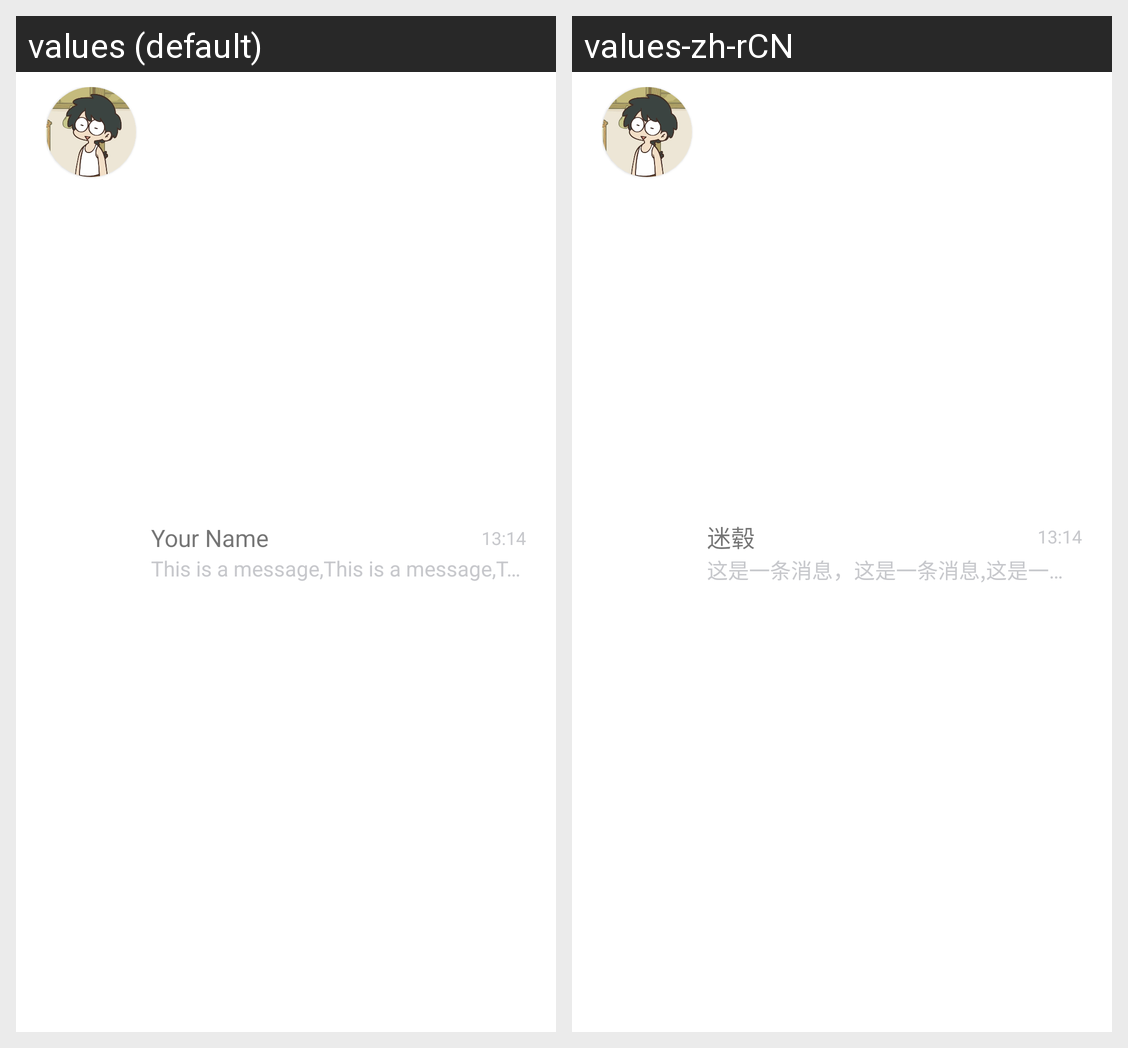

Translations of the strings shown on this Android screen, per locale in the grid:
Android screen res/layout/message_recycler_view_item.xml rendered under 2 locales, left to right: values (default), values-zh-rCN. Device: Nexus 5 (rendered at 1080×1920; each locale shown at half size, 540×960, under a caption strip naming it); theme Theme.MaterialComponents.DayNight.NoActionBar.
Strings drawn on this screen, with the default value and each locale's value (text and hints the layout hard-codes, and strings that could not be matched under every locale, appear in the picture but are not listed):

user_name
  values: Your Name
  values-zh-rCN: 迷毂

message_time
  values: 13:14
  values-zh-rCN: 13:14

message_example
  values: This is a message,This is a message,This is a message
  values-zh-rCN: 这是一条消息，这是一条消息,这是一条消息，这是一条消息,这是一条消息，这是一条消息
